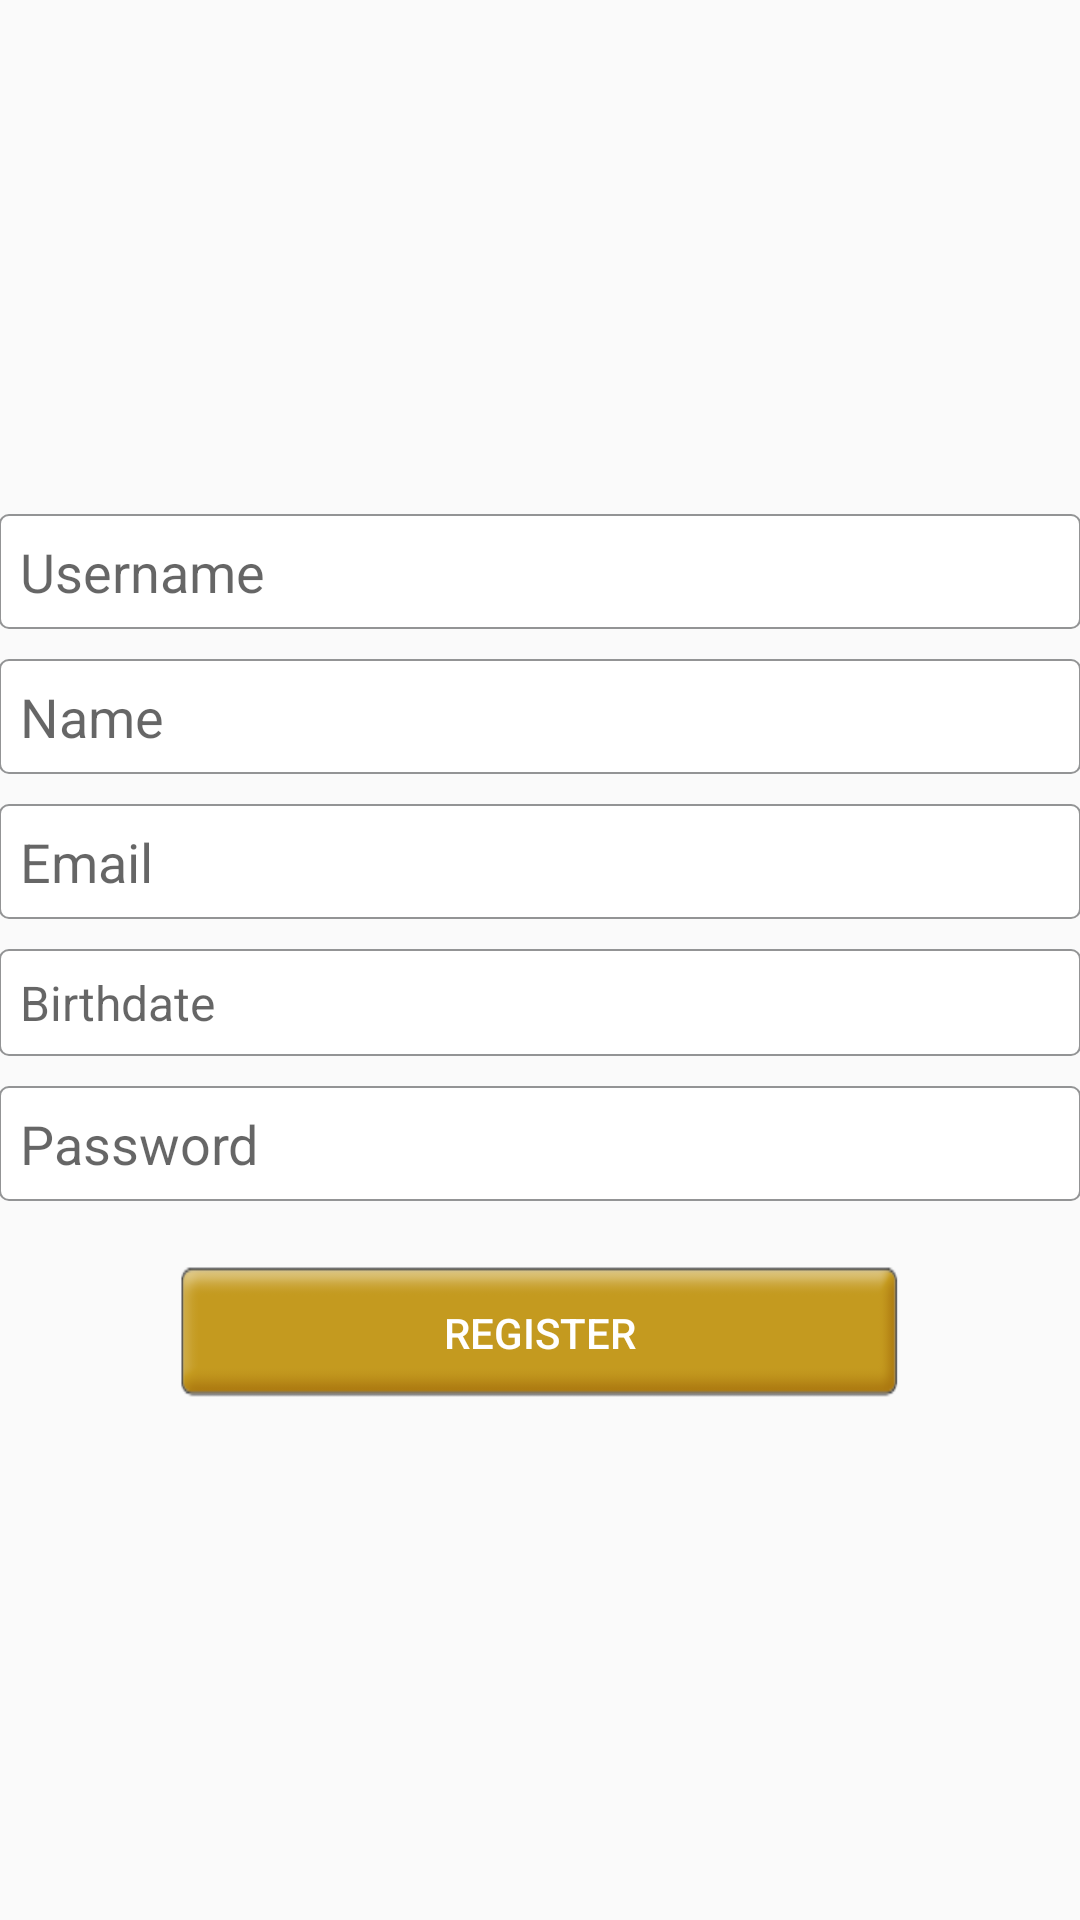

Layout XML and referenced resources for this Android screen:
<!-- AndroidManifest.xml: application theme AppTheme -->
<!-- res/layout/content_register.xml -->
<?xml version="1.0" encoding="utf-8"?>
<RelativeLayout xmlns:android="http://schemas.android.com/apk/res/android"
    xmlns:app="http://schemas.android.com/apk/res-auto"
    xmlns:tools="http://schemas.android.com/tools"
    android:id="@+id/content_register"
    android:layout_width="match_parent"
    android:layout_height="match_parent"
    android:paddingBottom="@dimen/activity_vertical_margin"
    android:paddingLeft="@dimen/activity_horizontal_margin"
    android:paddingRight="@dimen/activity_horizontal_margin"
    android:paddingTop="@dimen/activity_vertical_margin"
    app:layout_behavior="@string/appbar_scrolling_view_behavior"
    tools:context="com.streetshopes.RegisterActivity"
    android:gravity="center"
    tools:showIn="@layout/activity_register">



    <LinearLayout
        android:layout_width="match_parent"
        android:layout_height="wrap_content"
        android:gravity="center"
        android:orientation="vertical">


        <EditText
            android:layout_width="match_parent"
            android:layout_height="wrap_content"
            android:inputType="textPersonName"
            android:hint="Username"
            android:padding="7dp"
            android:ems="10"
            android:textColor="@color/colorBlack"
            android:background="@drawable/corner_gray_border"
            android:id="@+id/edtRegFirstName" />

        <EditText
            android:layout_width="match_parent"
            android:layout_height="wrap_content"
            android:inputType="textPersonName"
            android:hint="Name"
            android:padding="7dp"
            android:ems="10"
            android:layout_marginTop="10dp"
            android:textColor="@color/colorBlack"
            android:background="@drawable/corner_gray_border"
            android:id="@+id/edtRegLastName" />

        <EditText
            android:layout_width="match_parent"
            android:layout_height="wrap_content"
            android:inputType="textPersonName"
            android:hint="@string/email"
            android:padding="7dp"
            android:ems="10"
            android:layout_marginTop="10dp"
            android:textColor="@color/colorBlack"
            android:background="@drawable/corner_gray_border"
            android:id="@+id/edtRegEmail" />
        <TextView
            android:layout_width="match_parent"
            android:layout_height="wrap_content"
            android:inputType="textPersonName"
            android:padding="7dp"
            android:ems="10"
            android:hint="@string/birthdate"
            android:layout_marginTop="10dp"
            android:textColor="@color/colorBlack"
            android:textSize="16sp"
            android:background="@drawable/corner_gray_border"
            android:id="@+id/edtRegBod" />

        <EditText
            android:layout_width="match_parent"
            android:layout_height="wrap_content"
            android:inputType="textPersonName"
            android:padding="7dp"
            android:ems="10"
            android:hint="@string/password"
            android:layout_marginTop="10dp"
            android:textColor="@color/colorBlack"
            android:background="@drawable/corner_gray_border"
            android:id="@+id/edtRegPassword" />


        <Button
            android:text="@string/register"
            android:layout_width="wrap_content"
            android:layout_height="wrap_content"
            android:layout_marginTop="20dp"
            android:textColor="@color/colorWhite"
            android:background="@mipmap/btn_sign"
            android:id="@+id/btnRegRegister" />


    </LinearLayout>




</RelativeLayout>
<!-- res/layout/activity_register.xml (included above) -->
<?xml version="1.0" encoding="utf-8"?>
<android.support.design.widget.CoordinatorLayout xmlns:android="http://schemas.android.com/apk/res/android"
    xmlns:app="http://schemas.android.com/apk/res-auto"
    xmlns:tools="http://schemas.android.com/tools"
    android:layout_width="match_parent"
    android:layout_height="match_parent"
    android:fitsSystemWindows="true"
    tools:context="com.streetshopes.RegisterActivity">

    <android.support.design.widget.AppBarLayout
        android:layout_width="match_parent"
        android:layout_height="wrap_content"
        android:theme="@style/AppTheme.AppBarOverlay">

        <android.support.v7.widget.Toolbar
            android:id="@+id/toolbar"
            android:layout_width="match_parent"
            android:layout_height="?attr/actionBarSize"
            android:background="?attr/colorPrimary"
            app:popupTheme="@style/AppTheme.PopupOverlay" />

    </android.support.design.widget.AppBarLayout>

    <include layout="@layout/content_register" />


</android.support.design.widget.CoordinatorLayout>
<!-- resources referenced by this layout -->
<resources>
  <color name="colorBlack">#000000</color>
  <color name="colorWhite">#FFFFFF</color>
  <!-- drawable corner_gray_border (drawable) -->
  <?xml version="1.0" encoding="utf-8"?>
  <shape xmlns:android="http://schemas.android.com/apk/res/android" android:shape="rectangle" >
      <corners
          android:radius="3dp"
  
          />
      <solid
          android:color="#ffffff"
          />
      <padding
          android:left="0dp"
          android:top="0dp"
          android:right="0dp"
          android:bottom="0dp"
          />
      <stroke android:color="@color/colorGrayText" android:width="0.5dp"></stroke>
  </shape>
  <!-- mipmap btn_sign: png bitmap (mipmap-xhdpi, 1708 bytes) -->
  <string name="birthdate">Birthdate</string>
  <string name="email">Email</string>
  <string name="password">Password</string>
  <string name="register">Register</string>
  <style name="AppTheme.AppBarOverlay" parent="ThemeOverlay.AppCompat.Dark.ActionBar" />
  <style name="AppTheme.PopupOverlay" parent="ThemeOverlay.AppCompat.Dark">
          <item name="android:textColor">@color/colorWhite</item>
      </style>
  <style name="AppTheme" parent="Theme.AppCompat.Light.DarkActionBar">
          
          <item name="colorPrimary">@color/colorPrimary</item>
          <item name="colorPrimaryDark">@color/colorPrimaryDark</item>
          <item name="colorAccent">@color/colorPrimary</item>
  
          <item name="actionOverflowButtonStyle">@style/OverFlow</item>
  
  
      </style>
  <color name="colorGrayText">#939495</color>
  <color name="colorPrimary">#DDAF11</color>
  <color name="colorPrimaryDark">#90710F</color>
  <style name="OverFlow" parent="Widget.AppCompat.ActionButton.Overflow">
          <item name="android:src">@drawable/right_panel</item>
      </style>
  <!-- drawable right_panel: png bitmap (drawable-hdpi, 329 bytes) -->
</resources>
